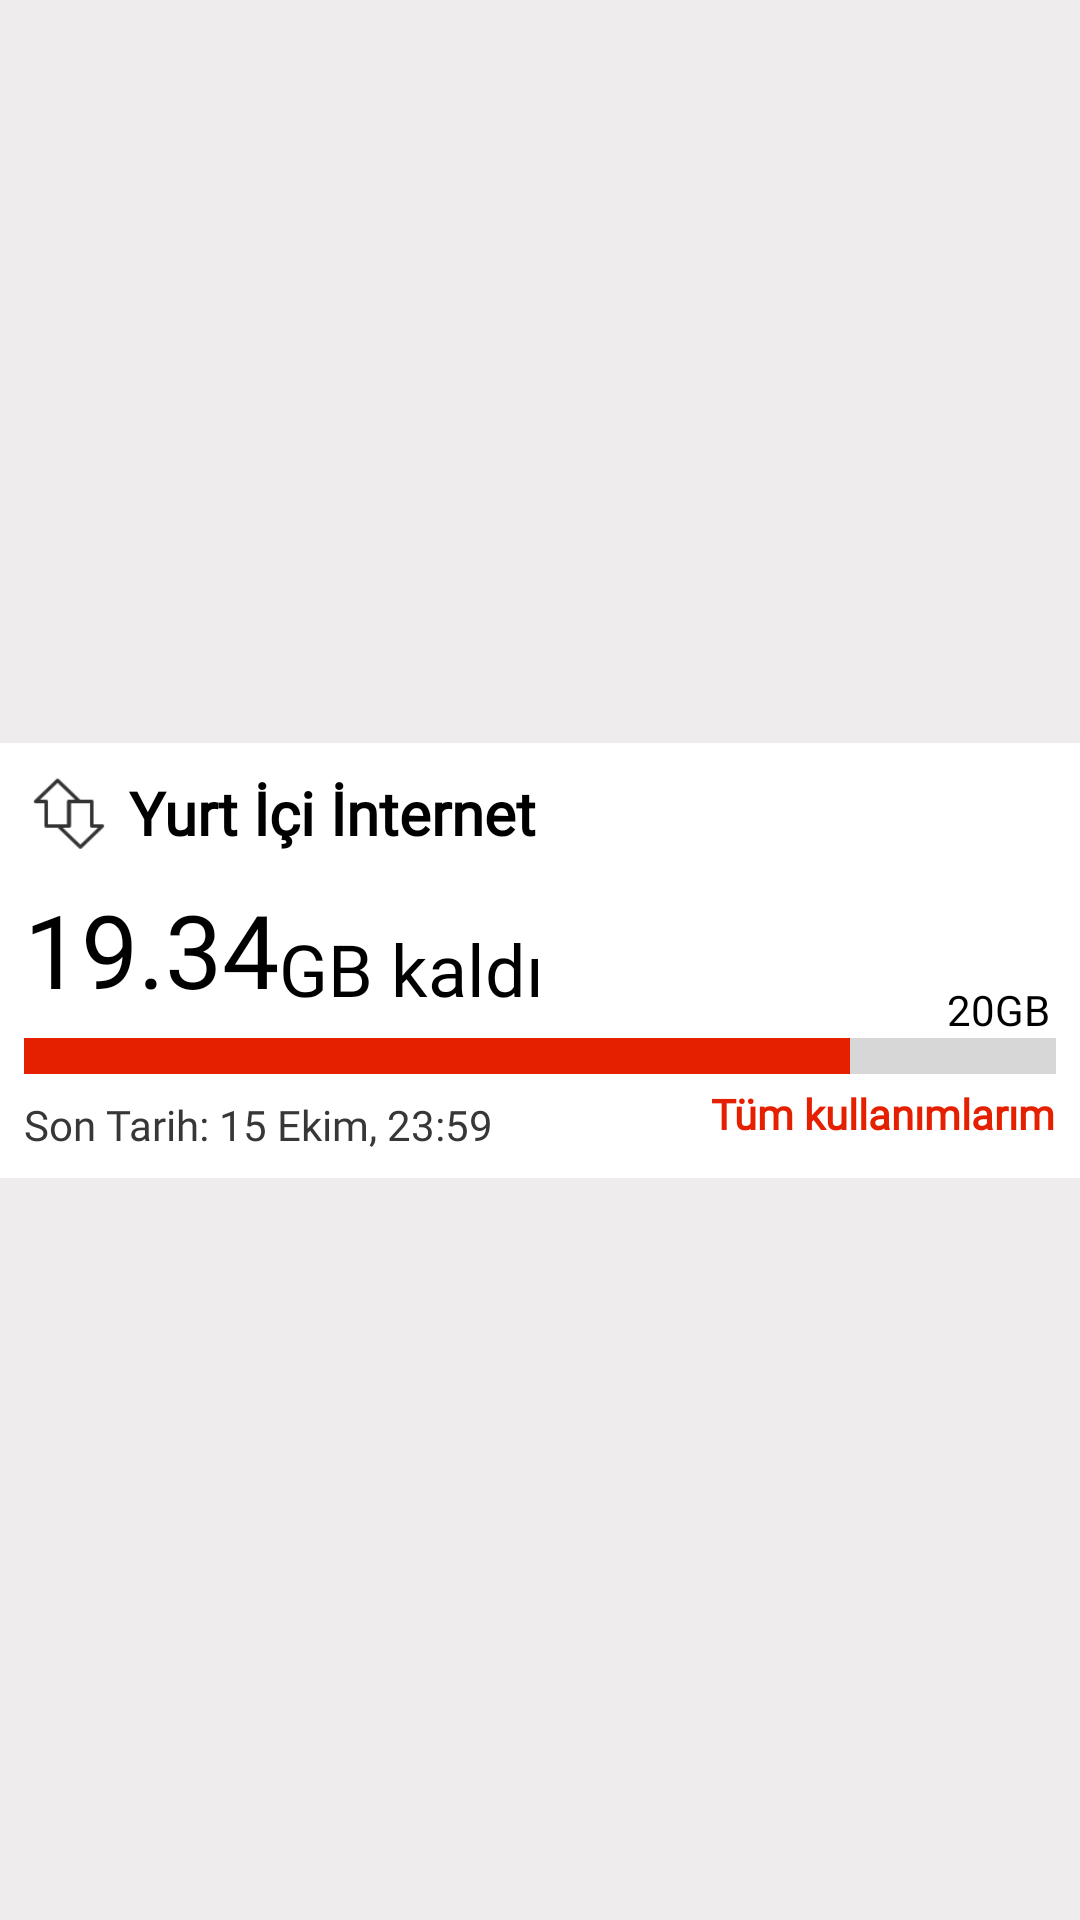

Reconstruct the res/layout file that produces this screen, plus the resources it refers to.
<!-- AndroidManifest.xml: application theme Theme.VodafoneYanimda -->
<!-- res/layout/kullanimlarim_row.xml -->
<?xml version="1.0" encoding="utf-8"?>
<androidx.constraintlayout.widget.ConstraintLayout xmlns:android="http://schemas.android.com/apk/res/android"
    xmlns:app="http://schemas.android.com/apk/res-auto"
    xmlns:tools="http://schemas.android.com/tools"
    android:layout_width="match_parent"
    android:layout_height="match_parent"
    android:background="@color/mainBg">

    <androidx.constraintlayout.widget.ConstraintLayout
        android:layout_width="match_parent"
        android:layout_height="145dp"
        android:background="@color/white"
        app:layout_constraintBottom_toBottomOf="parent"
        app:layout_constraintEnd_toEndOf="parent"
        app:layout_constraintStart_toStartOf="parent"
        app:layout_constraintTop_toTopOf="parent">

        <ImageView
            android:id="@+id/imageView4"
            android:layout_width="30dp"
            android:layout_height="30dp"
            android:layout_marginStart="8dp"
            android:layout_marginTop="8dp"
            app:layout_constraintStart_toStartOf="parent"
            app:layout_constraintTop_toTopOf="parent"
            app:srcCompat="@drawable/kullanimlarimic" />

        <TextView
            android:id="@+id/tarifeAdi"
            android:layout_width="wrap_content"
            android:layout_height="wrap_content"
            android:layout_marginStart="5dp"
            android:fontFamily="@font/maven_pro"
            android:text="Yurt İçi İnternet"
            android:textColor="@color/black"
            android:textSize="20sp"
            android:textStyle="bold"
            app:layout_constraintBottom_toBottomOf="@+id/imageView4"
            app:layout_constraintStart_toEndOf="@+id/imageView4"
            app:layout_constraintTop_toTopOf="@+id/imageView4" />

        <TextView
            android:id="@+id/gbKalan"
            android:layout_width="wrap_content"
            android:layout_height="wrap_content"
            android:layout_marginTop="8dp"
            android:fontFamily="@font/maven_pro"
            android:text="19.34"
            android:textColor="@color/black"
            android:textSize="34sp"
            app:layout_constraintStart_toStartOf="@+id/imageView4"
            app:layout_constraintTop_toBottomOf="@+id/imageView4" />

        <ProgressBar
            android:id="@+id/progressBarKullanim"
            style="@style/Widget.AppCompat.ProgressBar.Horizontal"
            android:layout_width="0dp"
            android:layout_height="10dp"
            android:layout_marginStart="8dp"
            android:layout_marginTop="8dp"
            android:layout_marginEnd="8dp"
            android:max="100"
            android:progress="80"
            android:progressTint="#E52000"
            android:scaleY="3"
            app:layout_constraintEnd_toEndOf="parent"
            app:layout_constraintStart_toStartOf="parent"
            app:layout_constraintTop_toBottomOf="@+id/gbKalan" />

        <TextView
            android:id="@+id/ToplamGb"
            android:layout_width="wrap_content"
            android:layout_height="wrap_content"
            android:layout_marginBottom="1dp"
            android:fontFamily="@font/maven_pro"
            android:text="20"
            android:textColor="@color/black"
            app:layout_constraintBottom_toTopOf="@+id/progressBarKullanim"
            app:layout_constraintEnd_toStartOf="@+id/toplamGbDevami" />

        <TextView
            android:id="@+id/sonTarih"
            android:layout_width="wrap_content"
            android:layout_height="wrap_content"
            android:layout_marginTop="16dp"
            android:layout_marginBottom="16dp"
            android:fontFamily="@font/maven_pro"
            android:text="Son Tarih: 15 Ekim, 23:59"
            android:textColor="@color/textColor"
            app:layout_constraintBottom_toBottomOf="parent"
            app:layout_constraintStart_toStartOf="@+id/progressBarKullanim"
            app:layout_constraintTop_toBottomOf="@+id/progressBarKullanim" />

        <TextView
            android:id="@+id/textView6"
            android:layout_width="wrap_content"
            android:layout_height="wrap_content"
            android:layout_marginBottom="16dp"
            android:fontFamily="@font/maven_pro"
            android:text="Tüm kullanımlarım"
            android:textColor="#E52000"
            android:textStyle="bold"
            app:layout_constraintBottom_toBottomOf="parent"
            app:layout_constraintEnd_toEndOf="@+id/progressBarKullanim"
            app:layout_constraintTop_toTopOf="@+id/sonTarih" />

        <TextView
            android:id="@+id/gbKalanDevami"
            android:layout_width="wrap_content"
            android:layout_height="wrap_content"
            android:fontFamily="@font/maven_pro"
            android:text="GB kaldı"
            android:textColor="@color/black"
            android:textSize="24sp"
            app:layout_constraintBottom_toBottomOf="@+id/gbKalan"
            app:layout_constraintStart_toEndOf="@+id/gbKalan" />

        <TextView
            android:id="@+id/toplamGbDevami"
            android:layout_width="wrap_content"
            android:layout_height="wrap_content"
            android:layout_marginEnd="10dp"
            android:layout_marginBottom="1dp"
            android:fontFamily="@font/maven_pro"
            android:text="GB"
            android:textColor="@color/black"
            app:layout_constraintBottom_toTopOf="@+id/progressBarKullanim"
            app:layout_constraintEnd_toEndOf="parent" />
    </androidx.constraintlayout.widget.ConstraintLayout>

</androidx.constraintlayout.widget.ConstraintLayout>
<!-- resources referenced by this layout -->
<resources>
  <color name="black">#FF000000</color>
  <color name="mainBg">#EEECED</color>
  <color name="textColor">#373737</color>
  <color name="white">#FFFFFFFF</color>
  <!-- drawable kullanimlarimic: png bitmap (drawable, 1978 bytes) -->
  <style name="Theme.VodafoneYanimda" parent="Base.Theme.VodafoneYanimda" />
  <style name="Base.Theme.VodafoneYanimda" parent="Theme.MaterialComponents.DayNight.NoActionBar">
          
          
          <item name="android:statusBarColor">@android:color/white</item>
      </style>
</resources>
